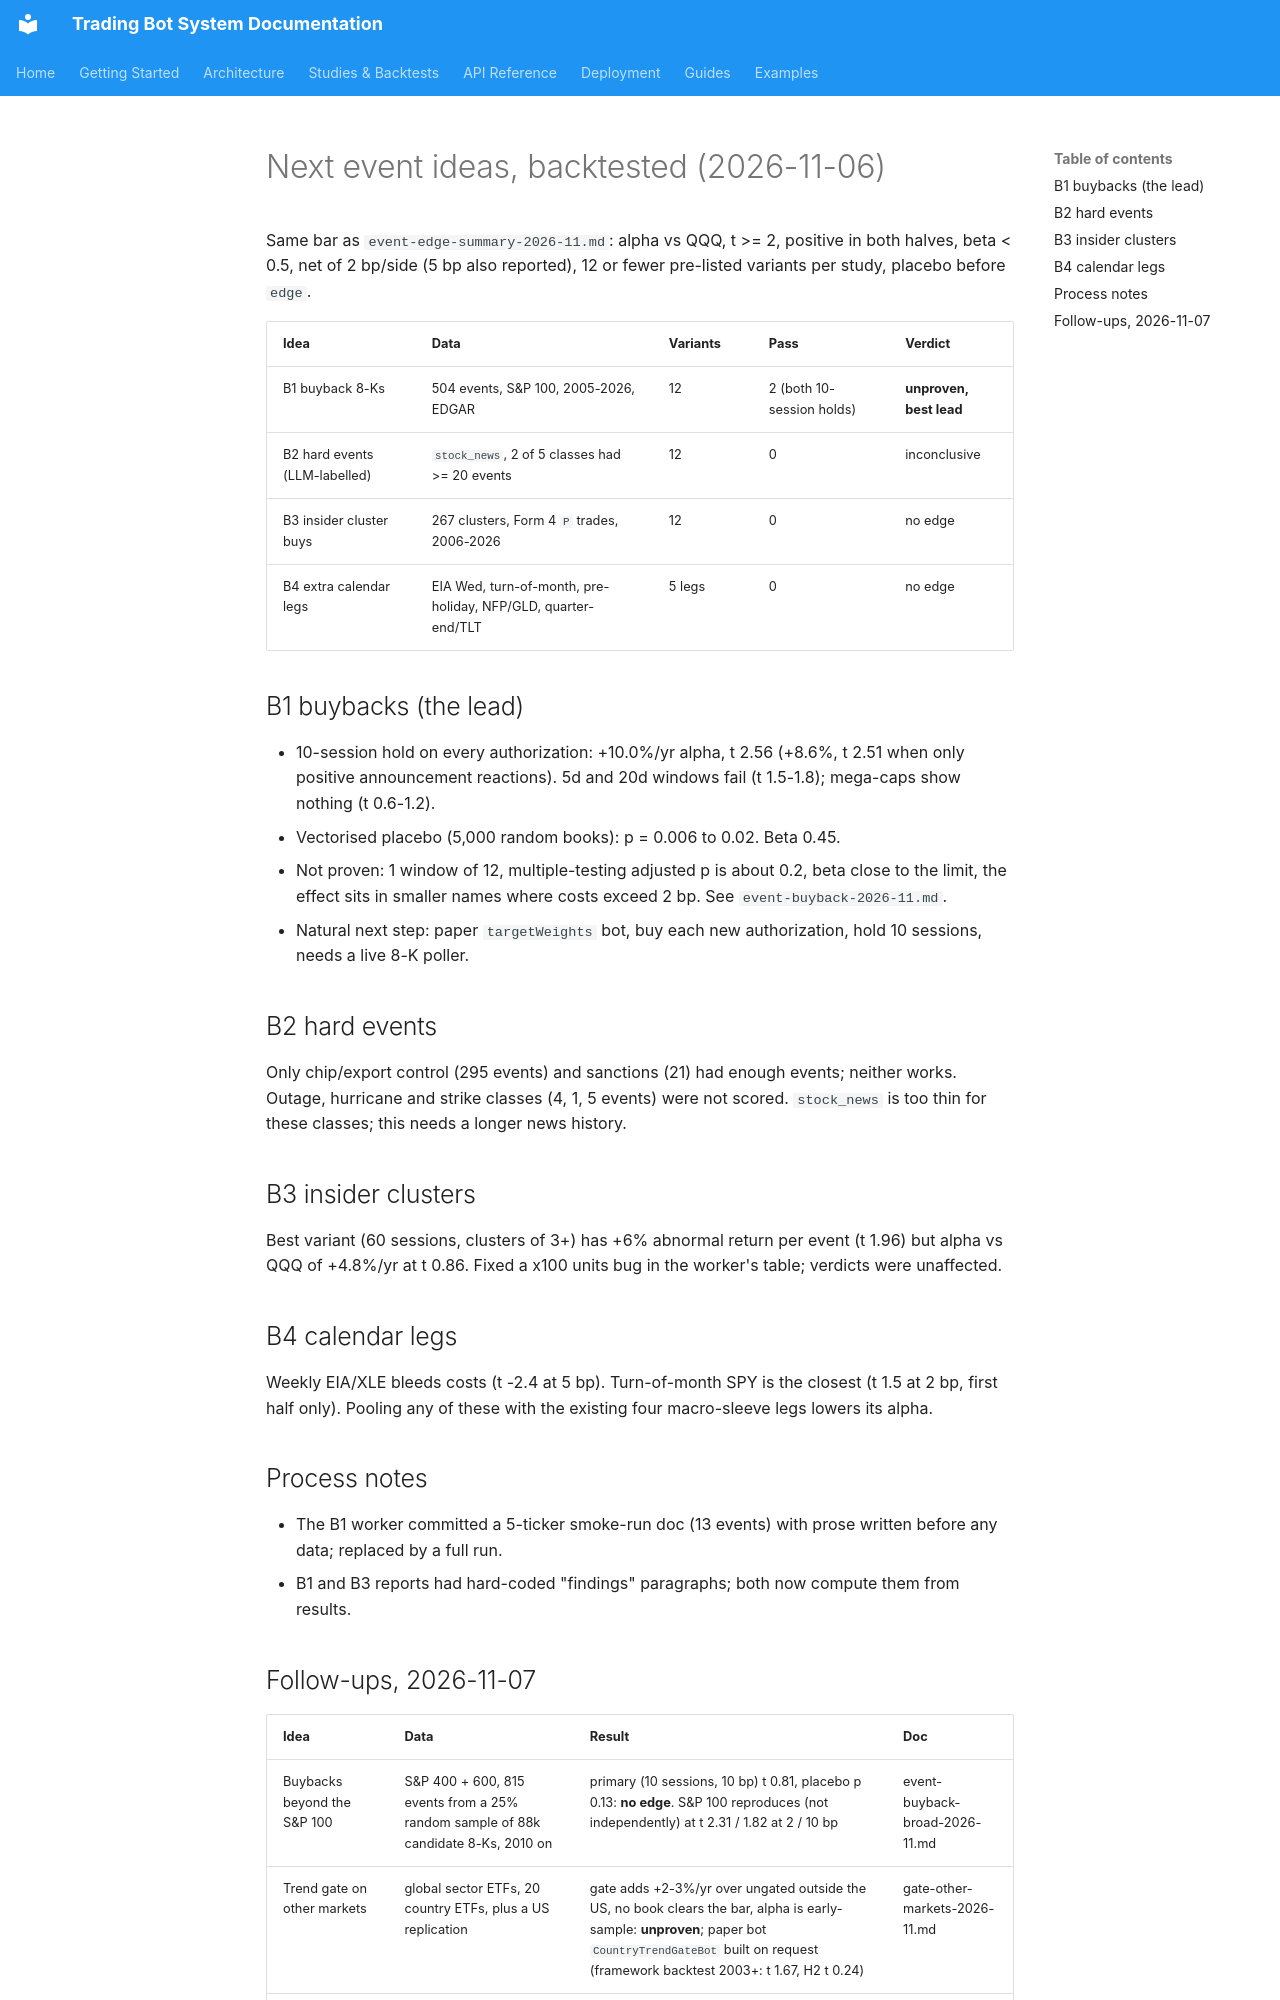

repository: JustinGuese/python_tradingbot_framework · page: backtests/event-next-summary-2026-11/index.html · generator: mkdocs

# Next event ideas, backtested (2026-11-06)

Same bar as `event-edge-summary-2026-11.md`: alpha vs QQQ, t >= 2, positive in both halves, beta < 0.5,
net of 2 bp/side (5 bp also reported), 12 or fewer pre-listed variants per study, placebo before `edge`.

| Idea | Data | Variants | Pass | Verdict |
|---|---|---|---|---|
| B1 buyback 8-Ks | 504 events, S&P 100, 2005-2026, EDGAR | 12 | 2 (both 10-session holds) | **unproven, best lead** |
| B2 hard events (LLM-labelled) | `stock_news`, 2 of 5 classes had >= 20 events | 12 | 0 | inconclusive |
| B3 insider cluster buys | 267 clusters, Form 4 `P` trades, 2006-2026 | 12 | 0 | no edge |
| B4 extra calendar legs | EIA Wed, turn-of-month, pre-holiday, NFP/GLD, quarter-end/TLT | 5 legs | 0 | no edge |

## B1 buybacks (the lead)

- 10-session hold on every authorization: +10.0%/yr alpha, t 2.56 (+8.6%, t 2.51 when only positive announcement reactions).
  5d and 20d windows fail (t 1.5-1.8); mega-caps show nothing (t 0.6-1.2).
- Vectorised placebo (5,000 random books): p = 0.006 to 0.02. Beta 0.45.
- Not proven: 1 window of 12, multiple-testing adjusted p is about 0.2, beta close to the limit, the effect sits in
  smaller names where costs exceed 2 bp. See `event-buyback-2026-11.md`.
- Natural next step: paper `targetWeights` bot, buy each new authorization, hold 10 sessions, needs a live 8-K poller.

## B2 hard events
Only chip/export control (295 events) and sanctions (21) had enough events; neither works. Outage, hurricane and strike
classes (4, 1, 5 events) were not scored. `stock_news` is too thin for these classes; this needs a longer news history.

## B3 insider clusters
Best variant (60 sessions, clusters of 3+) has +6% abnormal return per event (t 1.96) but alpha vs QQQ of +4.8%/yr at t 0.86.
Fixed a x100 units bug in the worker's table; verdicts were unaffected.

## B4 calendar legs
Weekly EIA/XLE bleeds costs (t -2.4 at 5 bp). Turn-of-month SPY is the closest (t 1.5 at 2 bp, first half only).
Pooling any of these with the existing four macro-sleeve legs lowers its alpha.

## Process notes
- The B1 worker committed a 5-ticker smoke-run doc (13 events) with prose written before any data; replaced by a full run.
- B1 and B3 reports had hard-coded "findings" paragraphs; both now compute them from results.
